4-way image classification set "dataset_sample" from GitHub (SIDD305/Mlops_project-); label vocabulary: abnormal heartbeat, history of myocardial infarction, myocardial infarction, normal.

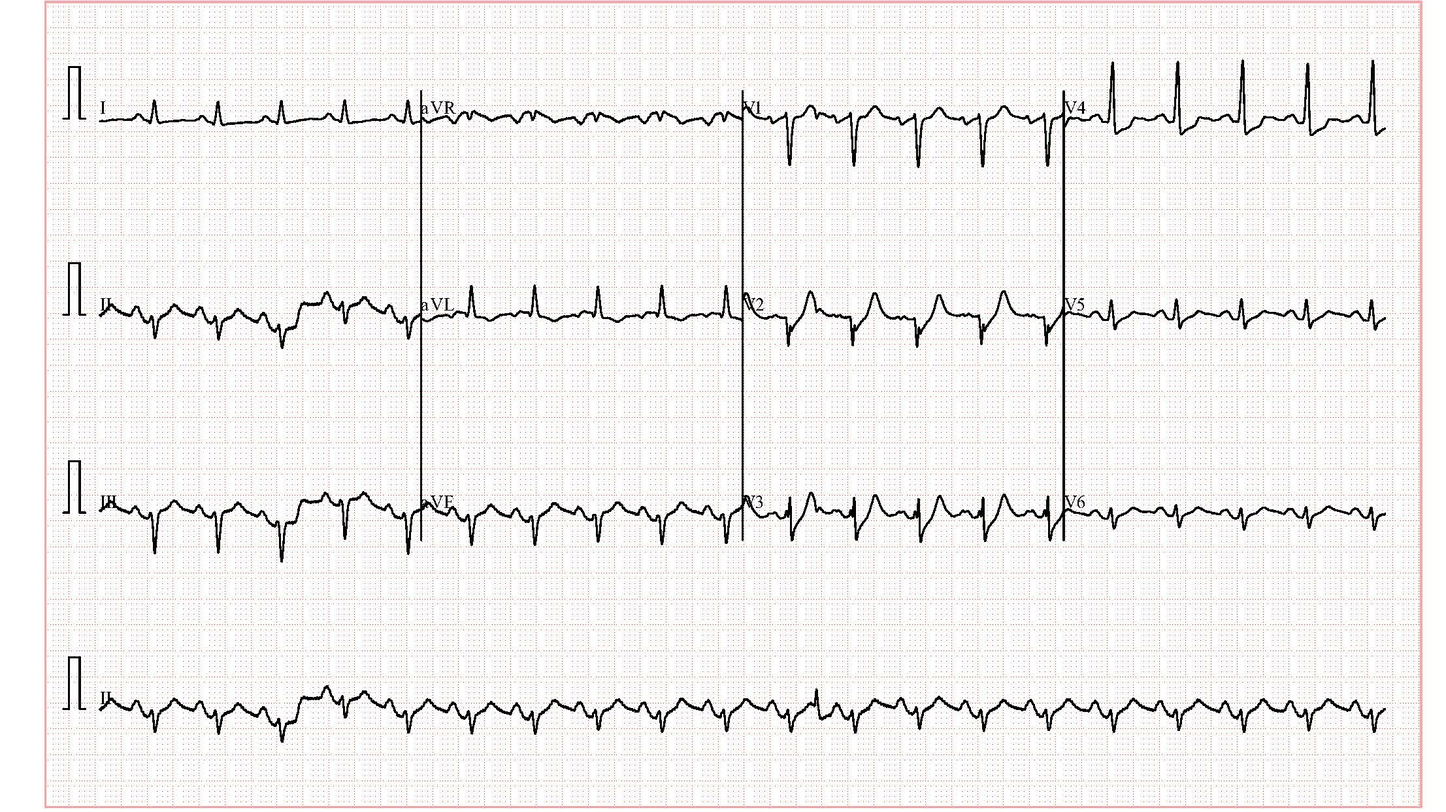
Label: abnormal heartbeat

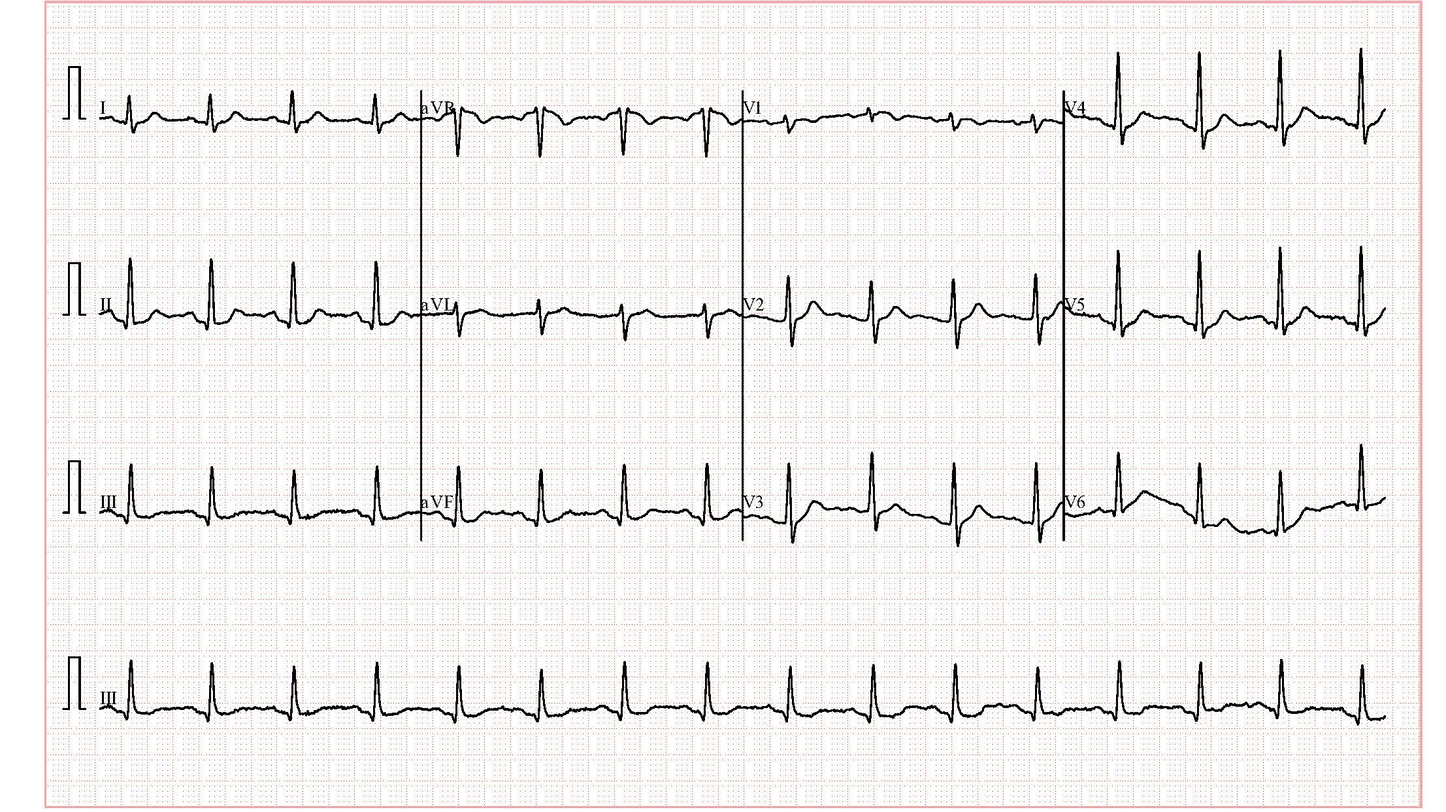
Label: abnormal heartbeat

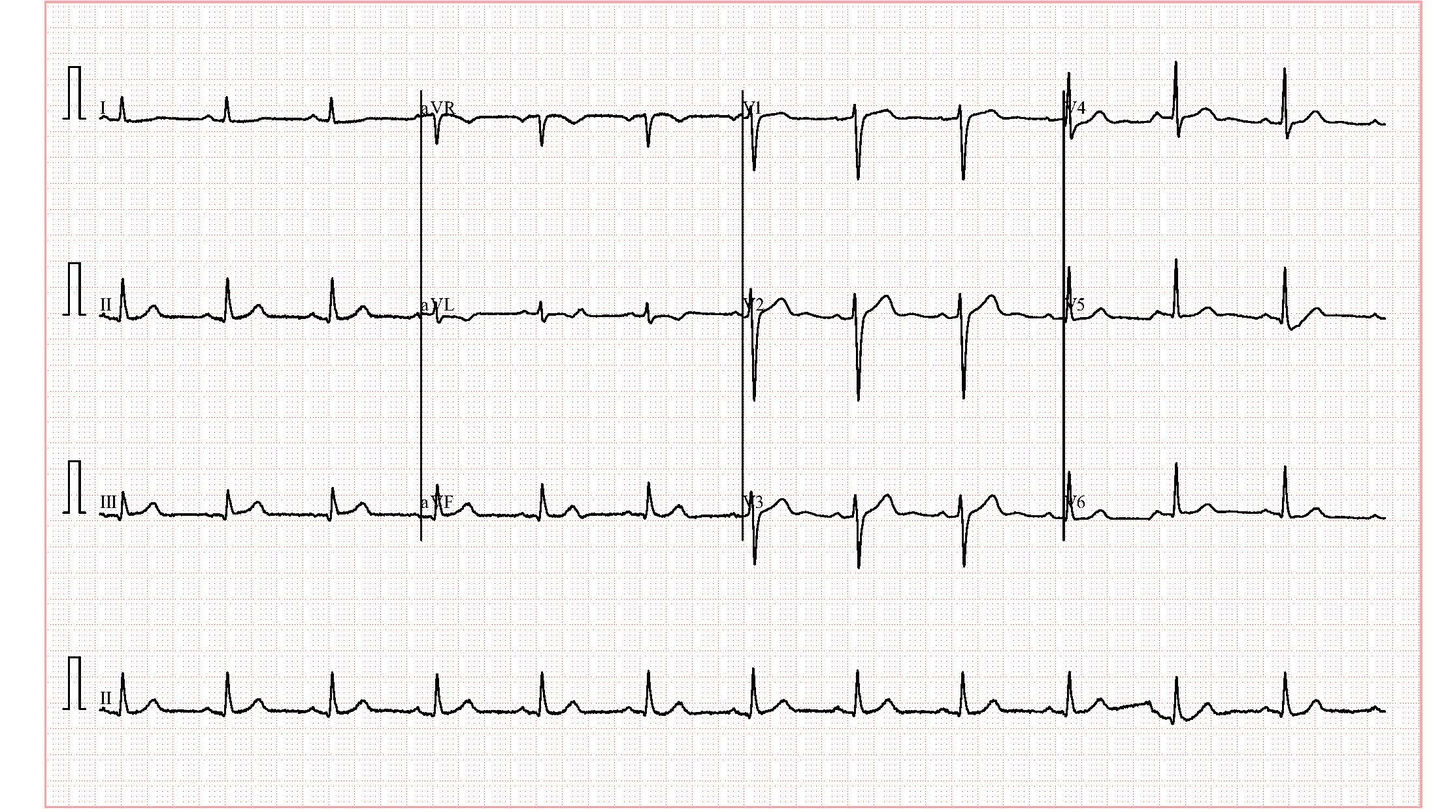
Label: normal

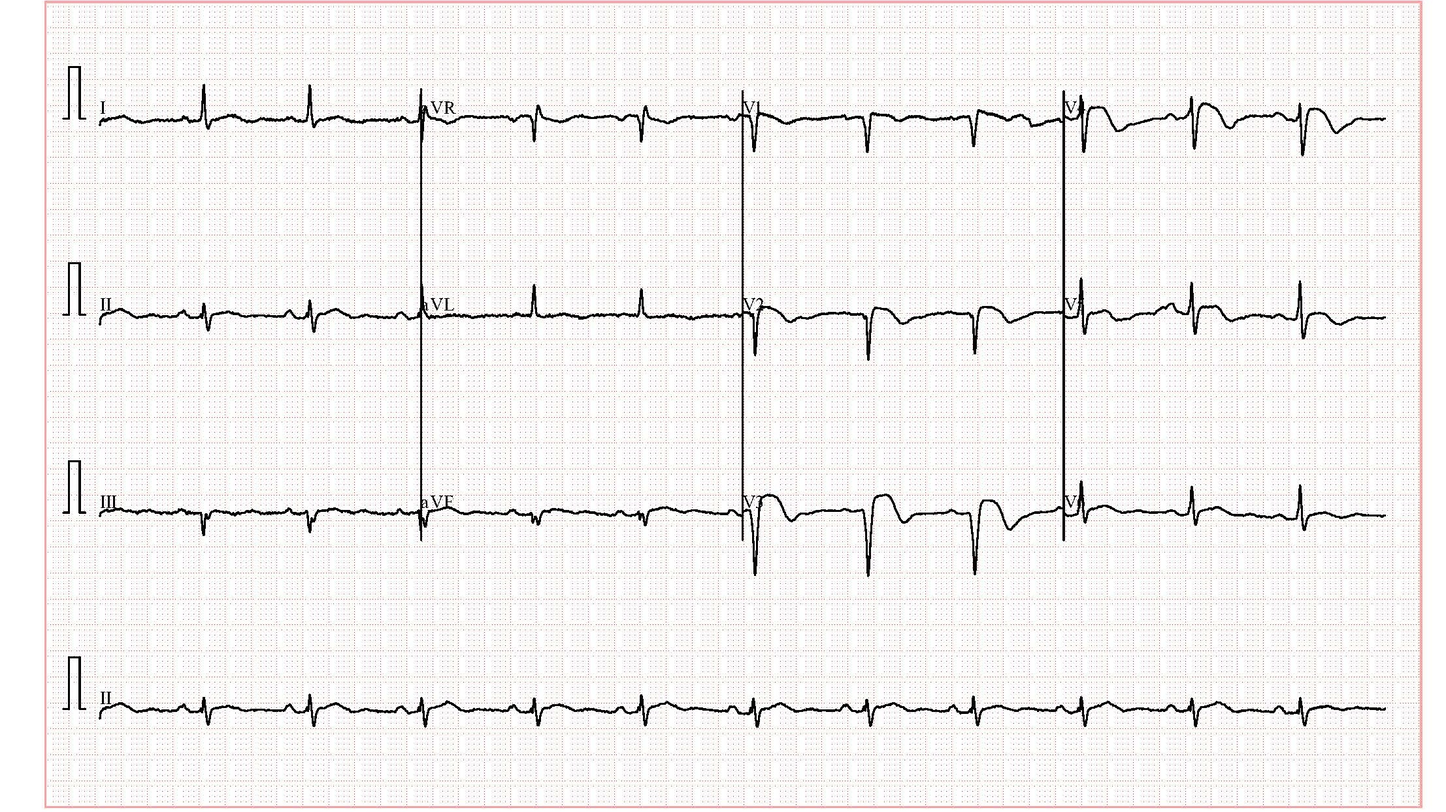
Label: history of myocardial infarction

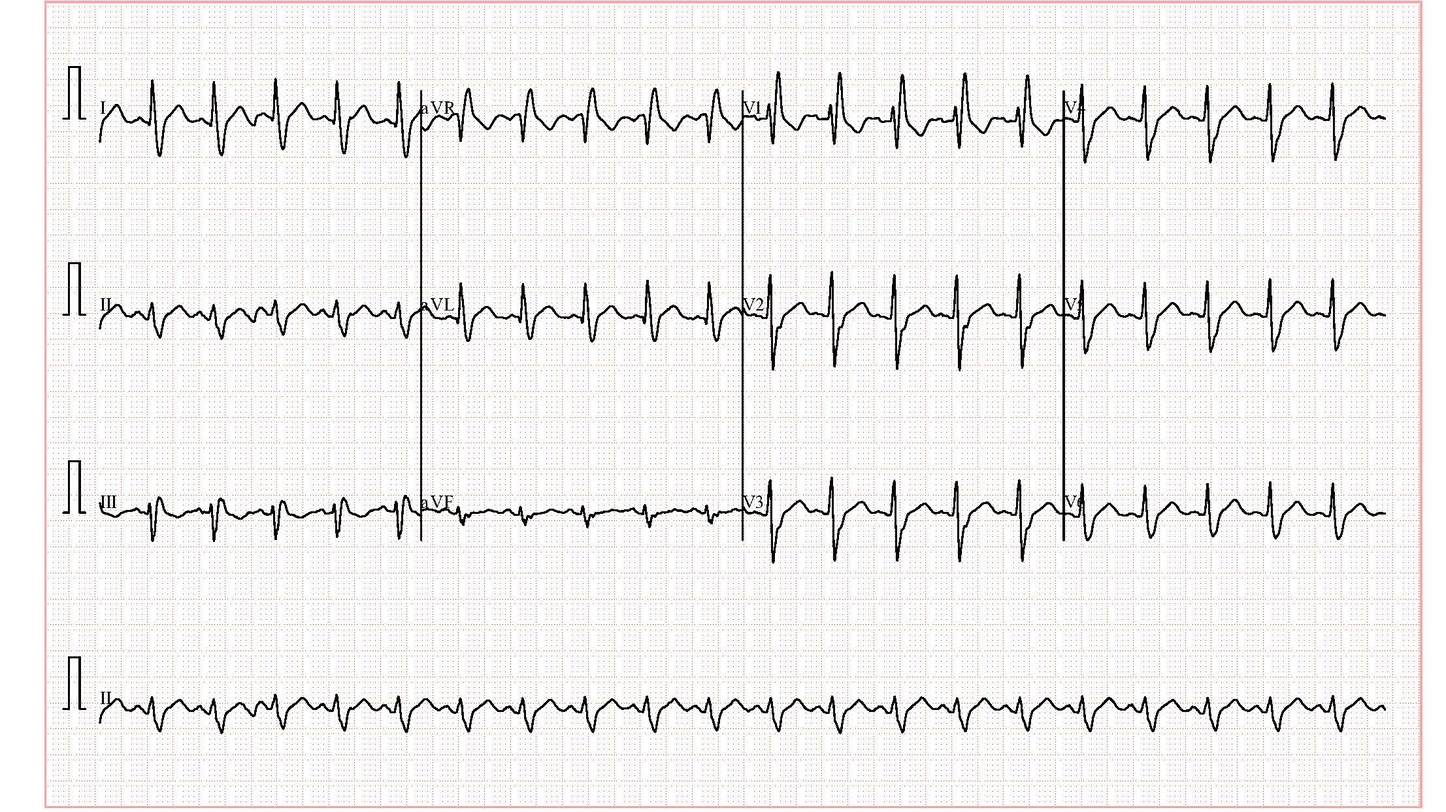
Label: abnormal heartbeat

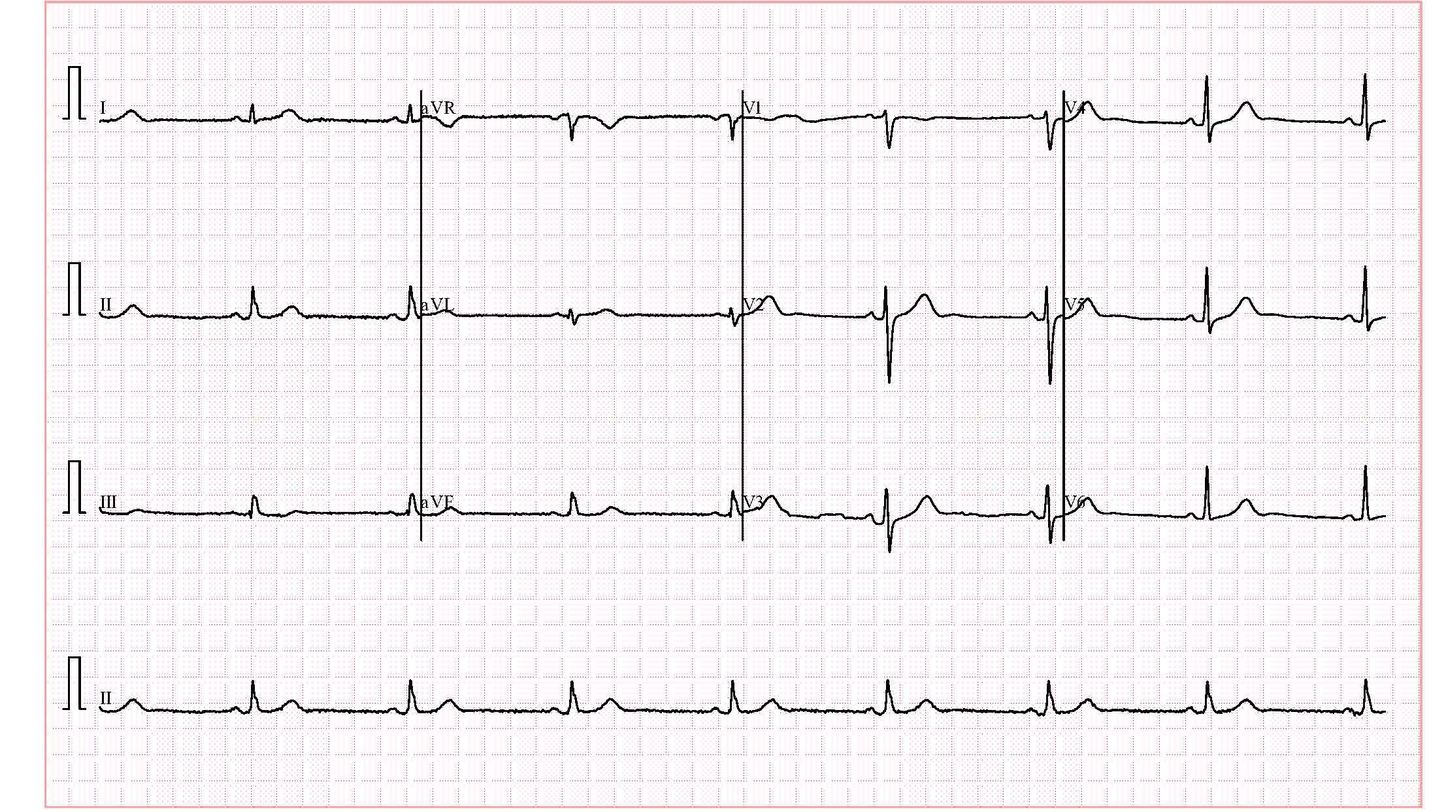
Label: normal
